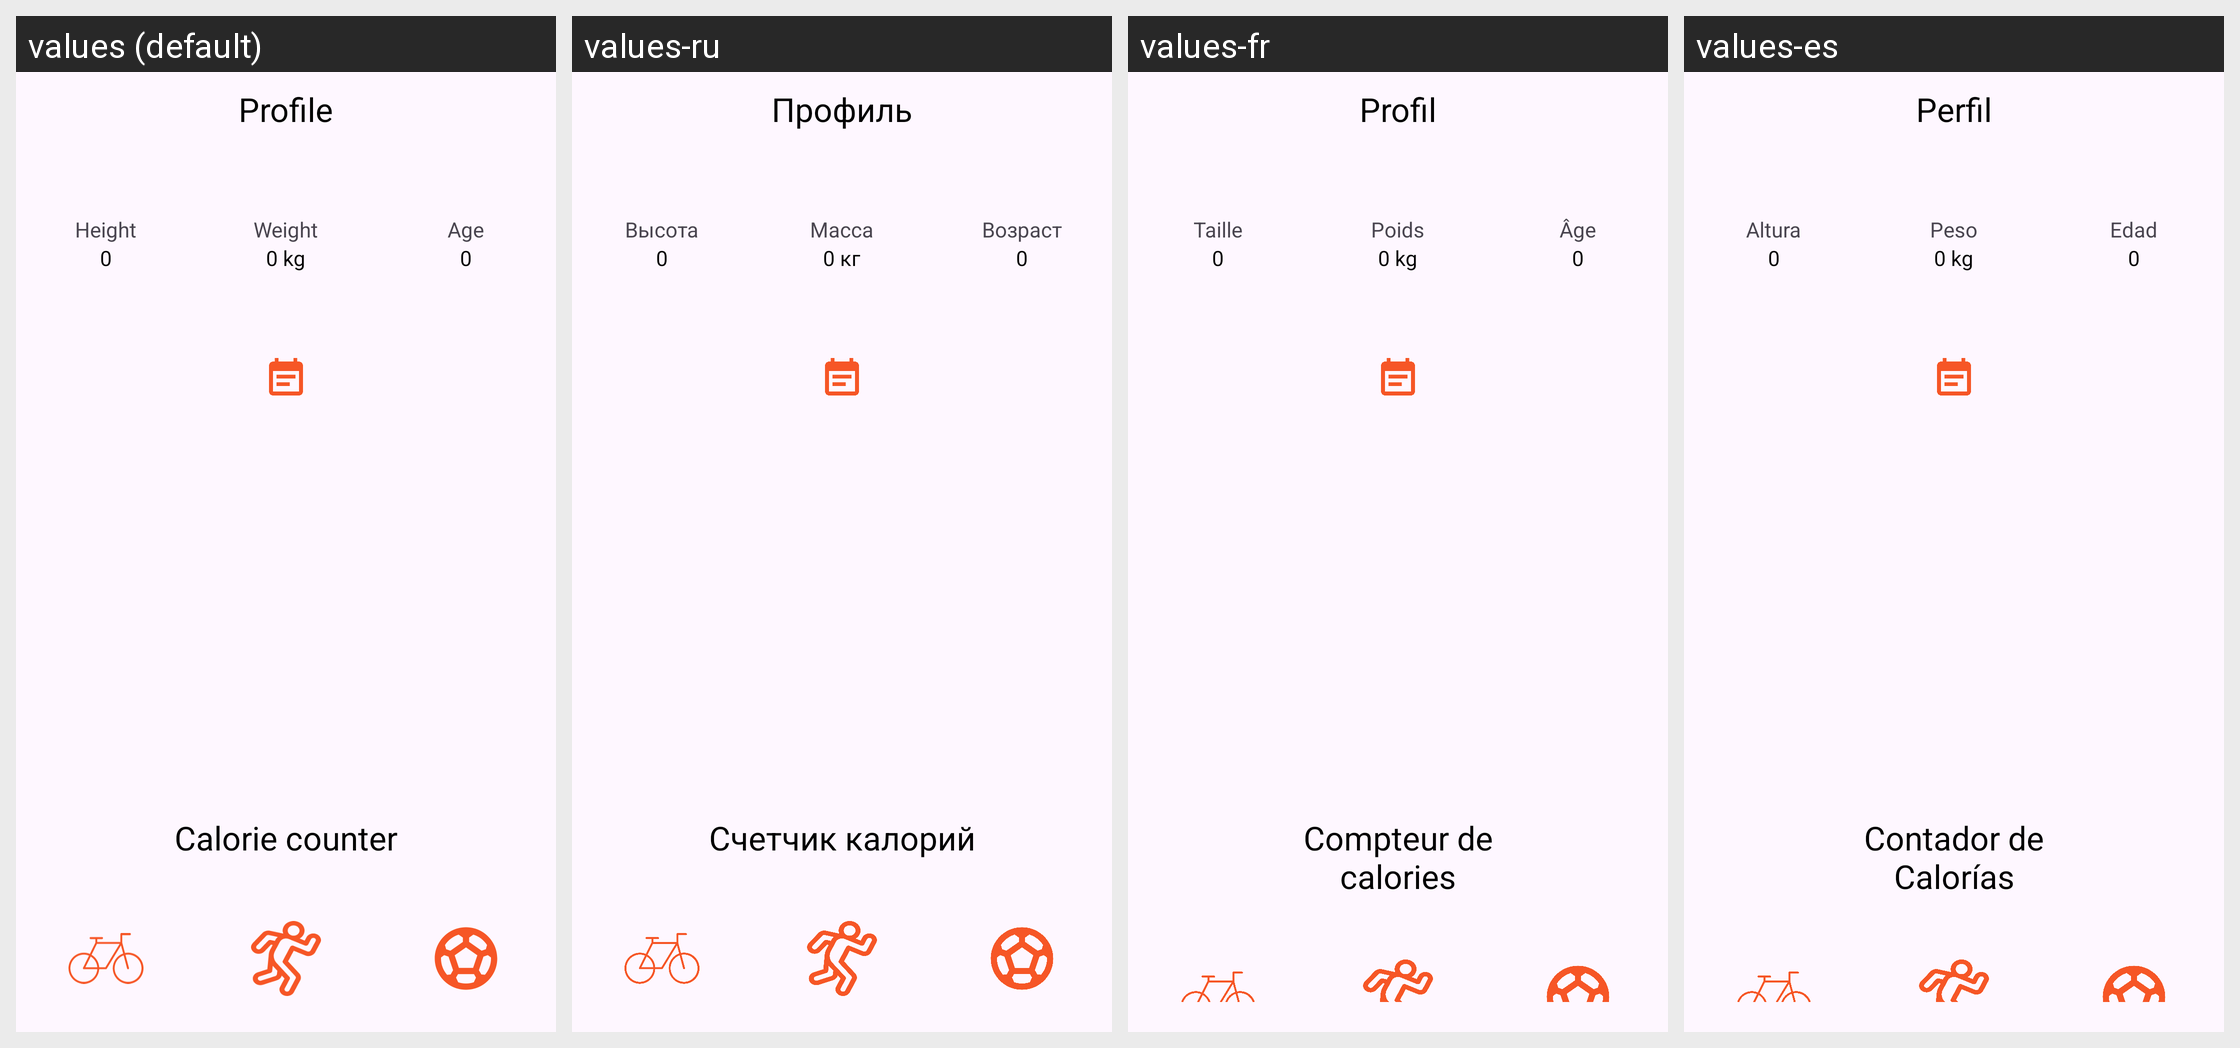

This grid shows one Android layout under several languages. Give, for every string resource on the screen, its name, the default text and each shown locale's text.
Android screen res/layout/fragment_profile.xml rendered under 4 locales, left to right: values (default), values-ru, values-fr, values-es. Device: Nexus 5 (rendered at 1080×1920; each locale shown at half size, 540×960, under a caption strip naming it); theme Theme.CalorieFitTrainer.
Other locales in the repository, not shown: values-it, values-pt, values-tr.
Strings drawn on this screen, with the default value and each locale's value (text and hints the layout hard-codes, and strings that could not be matched under every locale, appear in the picture but are not listed):

profile
  values: Profile
  values-ru: Профиль
  values-fr: Profil
  values-es: Perfil

height
  values: Height
  values-ru: Высота
  values-fr: Taille
  values-es: Altura

_0
  values: 0
  values-ru: 0
  values-fr: 0
  values-es: 0

weight
  values: Weight
  values-ru: Масса
  values-fr: Poids
  values-es: Peso

_0_kg
  values: 0 kg
  values-ru: 0 кг
  values-fr: 0 kg
  values-es: 0 kg

age
  values: Age
  values-ru: Возраст
  values-fr: Âge
  values-es: Edad

calorie_counter
  values: Calorie counter
  values-ru: Счетчик калорий
  values-fr: Compteur de calories
  values-es: Contador de Calorías
